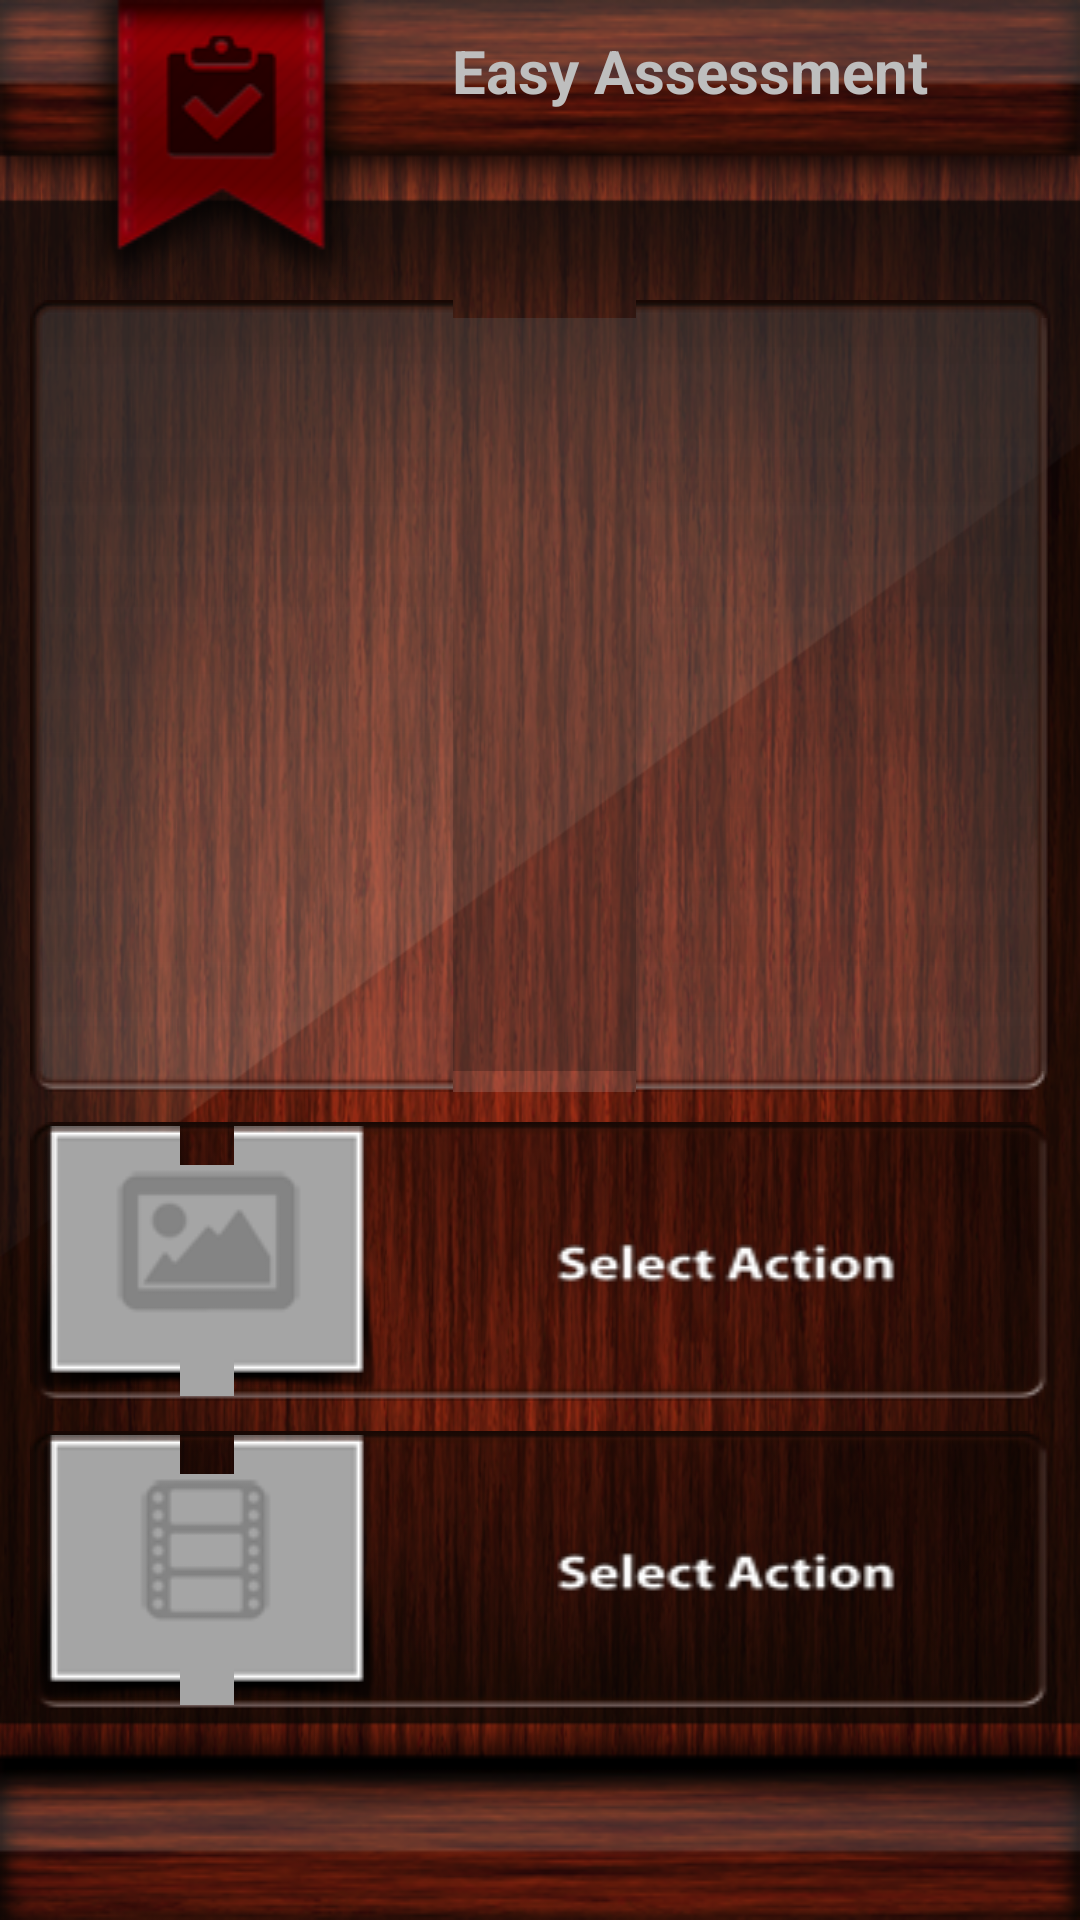

Android layout source for this screen:
<!-- AndroidManifest.xml: application theme AppTheme -->
<!-- res/layout/notes_screen.xml -->
<?xml version="1.0" encoding="utf-8"?>
<LinearLayout xmlns:android="http://schemas.android.com/apk/res/android"
    android:layout_width="match_parent"
    android:layout_height="match_parent"
    android:orientation="vertical"
    android:background="@drawable/background">
    
    <include layout="@layout/titlebar" />
    
    <EditText 
        android:id="@+id/note" 
        android:layout_width="match_parent"
        android:layout_height="0dp"
        android:layout_weight="1"
        android:layout_marginLeft="10dp"
        android:layout_marginRight="10dp"
        android:gravity="left|top"
        android:inputType="none|textMultiLine"
        android:scrollHorizontally="false"
        android:ellipsize="none"
        android:textColor="@android:color/white"
        android:background="@drawable/comment_background" />
    
    <LinearLayout 
        android:id="@+id/selectImage"
        android:layout_width="match_parent"
        android:layout_height="wrap_content"
        android:layout_marginLeft="10dp"
        android:layout_marginRight="10dp"
        android:layout_marginTop="10dp"
        android:gravity="center_vertical"
        android:background="@drawable/btn_select_action">
        
        <LinearLayout 
            android:layout_width="wrap_content"
            android:layout_height="wrap_content"
            android:background="@drawable/image_frame">
        
	        <ImageView
	            android:id="@+id/image"
	            android:layout_width="wrap_content"
	            android:layout_height="wrap_content"
	            android:src="@drawable/image_empty" />
	        
	    </LinearLayout>
        
    </LinearLayout>
    
    <LinearLayout 
        android:id="@+id/selectVideo"
        android:layout_width="match_parent"
        android:layout_height="wrap_content"
        android:layout_marginLeft="10dp"
        android:layout_marginRight="10dp"
        android:layout_marginTop="10dp"
        android:gravity="center_vertical"
        android:background="@drawable/btn_select_action">
        
        <LinearLayout 
            android:layout_width="wrap_content"
            android:layout_height="wrap_content"
            android:background="@drawable/image_frame">
        
	        <ImageView
	            android:id="@+id/video"
	            android:layout_width="wrap_content"
	            android:layout_height="wrap_content"
	            android:src="@drawable/video_empty" />
        
        </LinearLayout>
        
    </LinearLayout>
    
    <include layout="@layout/bottombar" />

</LinearLayout>
<!-- res/layout/titlebar.xml (included above) -->
<?xml version="1.0" encoding="utf-8"?>
<LinearLayout xmlns:android="http://schemas.android.com/apk/res/android"
    android:id="@+id/titlebar"
    android:layout_width="match_parent"
    android:layout_height="wrap_content"
    android:paddingTop="10dp"
    android:gravity="center_horizontal"
    android:paddingLeft="100dp"
    android:background="@drawable/titlebar_bg">
    
    <TextView 
        android:id="@+id/title"
        android:layout_width="match_parent"
        android:layout_height="wrap_content"
        android:gravity="center"
        android:textStyle="bold"
        android:textSize="20sp"
        android:ellipsize="end"
        android:maxLines="1"
        android:text="@string/app_name" />

</LinearLayout>
<!-- res/layout/bottombar.xml (included above) -->
<?xml version="1.0" encoding="utf-8"?>
<LinearLayout xmlns:android="http://schemas.android.com/apk/res/android"
    android:layout_width="match_parent"
    android:layout_height="wrap_content"
    android:paddingLeft="5dp"
    android:paddingRight="5dp"
    android:paddingBottom="3dp"
    android:background="@drawable/bottombar_bg">
    
    <Button
        android:id="@+id/backBtn"
        android:layout_width="wrap_content"
        android:layout_height="wrap_content"
        android:layout_gravity="left|bottom"
        android:background="@drawable/btn_back"
        android:textColor="@android:color/white"
        android:textStyle="bold"
        android:visibility="invisible"
        android:text="@string/back" />
    
    <View style="@style/HorizontalFiller" />
    
    <Button
        android:id="@+id/addNewBtn"
        android:layout_width="wrap_content"
        android:layout_height="wrap_content"
        android:layout_gravity="center_horizontal|bottom"
        android:background="@drawable/btn_normal"
        android:textColor="@android:color/white"
        android:textStyle="bold"
        android:visibility="invisible"
        android:text="@string/add_new" />
    
    <View style="@style/HorizontalFiller" />
    
    <Button
        android:id="@+id/nextBtn"
        android:layout_width="wrap_content"
        android:layout_height="wrap_content"
        android:layout_gravity="right|bottom"
        android:background="@drawable/btn_next"
        android:textColor="@android:color/white"
        android:textStyle="bold"
        android:visibility="invisible"
        android:text="@string/next" />

</LinearLayout>
<!-- resources referenced by this layout -->
<resources>
  <!-- drawable background: png bitmap (drawable, 812617 bytes) -->
  <!-- drawable bottombar_bg: png bitmap (drawable, 18460 bytes) -->
  <!-- drawable btn_back: png bitmap (drawable-xlarge, 4135 bytes) -->
  <!-- drawable btn_next: png bitmap (drawable-xlarge, 3869 bytes) -->
  <!-- drawable btn_normal: png bitmap (drawable-xlarge, 2768 bytes) -->
  <!-- drawable btn_select_action (drawable) -->
  <?xml version="1.0" encoding="utf-8"?>
  <selector xmlns:android="http://schemas.android.com/apk/res/android" >
      <item android:drawable="@drawable/btn_select_action_normal" android:state_pressed="false" />
      <item android:drawable="@drawable/btn_select_action_pressed" android:state_pressed="true" />
  </selector>
  <!-- drawable comment_background: png bitmap (drawable-xlarge, 6043 bytes) -->
  <!-- drawable image_empty: png bitmap (drawable, 2193 bytes) -->
  <!-- drawable titlebar_bg: png bitmap (drawable, 26552 bytes) -->
  <!-- drawable video_empty: png bitmap (drawable, 2417 bytes) -->
  <string name="add_new">Add New</string>
  <string name="app_name">Easy Assessment</string>
  <string name="back">Back</string>
  <string name="next">Next</string>
  <style name="HorizontalFiller">
          <item name="android:layout_width">0dp</item>
          <item name="android:layout_height">1dp</item>
          <item name="android:layout_weight">1</item>
      </style>
  <style name="AppTheme" parent="android:Theme.Black.NoTitleBar.Fullscreen" />
  <!-- drawable btn_select_action_normal: png bitmap (drawable, 6609 bytes) -->
  <!-- drawable btn_select_action_pressed: png bitmap (drawable, 6859 bytes) -->
</resources>
